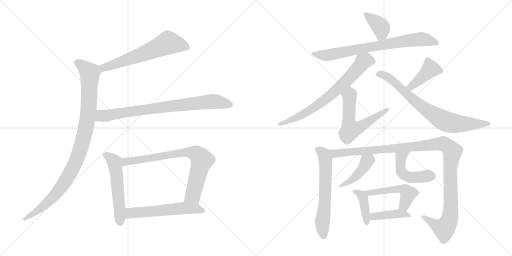
t = 0.00 s
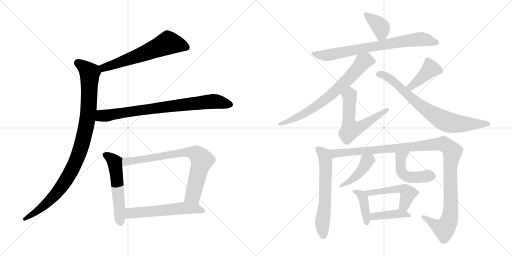
t = 2.89 s
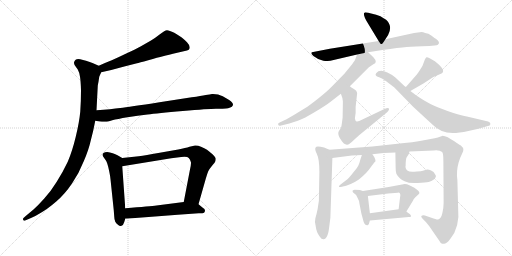
t = 5.78 s
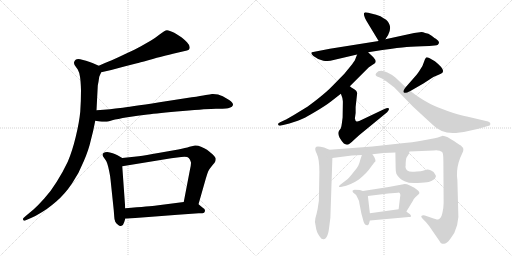
t = 8.68 s
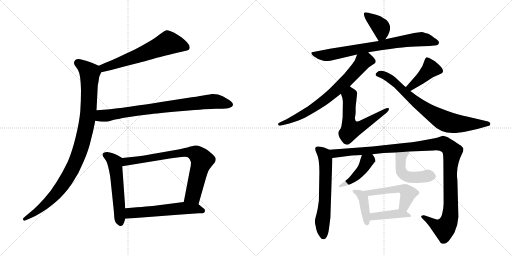
t = 11.57 s
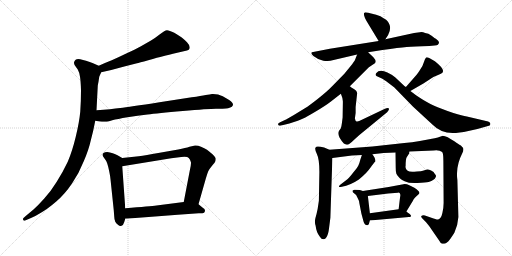
t = 14.46 s

The animated SVG that drew these frames (rendered in a browser with its animation timeline set to each time). Animation: 19 CSS @keyframes rules; one cycle of 14.46 s.

<svg version="1.1" viewBox="0 0 2048 1024" xmlns="http://www.w3.org/2000/svg">
  <g stroke="lightgray" stroke-dasharray="1,1" stroke-width="1" transform="scale(4, 4)">
    <line x1="0" y1="0" x2="256" y2="256"></line>
    <line x1="256" y1="0" x2="0" y2="256"></line>
    <line x1="128" y1="0" x2="128" y2="256"></line>
    <line x1="0" y1="128" x2="256" y2="128"></line>
    <line x1="256" y1="0" x2="512" y2="256"></line>
    <line x1="512" y1="0" x2="256" y2="256"></line>
    <line x1="384" y1="0" x2="384" y2="256"></line>
    <line x1="256" y1="128" x2="512" y2="128"></line>
  </g>
<g transform="scale(1, -1) translate(0, -850)">
   <style type="text/css">
    @keyframes keyframes0 {
      from {
       stroke: black;
       stroke-dashoffset: 621;
       stroke-width: 128;
       }
       67% {
       animation-timing-function: step-end;
       stroke: black;
       stroke-dashoffset: 0;
       stroke-width: 128;
       }
       to {
       stroke: black;
       stroke-width: 1024;
       }
       }
       #make-me-a-hanzi-animation-0 {
         animation: keyframes0 0.755371s both;
         animation-delay: 0.000000s;
         animation-timing-function: linear;
       }
    @keyframes keyframes1 {
      from {
       stroke: black;
       stroke-dashoffset: 995;
       stroke-width: 128;
       }
       76% {
       animation-timing-function: step-end;
       stroke: black;
       stroke-dashoffset: 0;
       stroke-width: 128;
       }
       to {
       stroke: black;
       stroke-width: 1024;
       }
       }
       #make-me-a-hanzi-animation-1 {
         animation: keyframes1 1.059733s both;
         animation-delay: 0.755371s;
         animation-timing-function: linear;
       }
    @keyframes keyframes2 {
      from {
       stroke: black;
       stroke-dashoffset: 802;
       stroke-width: 128;
       }
       72% {
       animation-timing-function: step-end;
       stroke: black;
       stroke-dashoffset: 0;
       stroke-width: 128;
       }
       to {
       stroke: black;
       stroke-width: 1024;
       }
       }
       #make-me-a-hanzi-animation-2 {
         animation: keyframes2 0.902669s both;
         animation-delay: 1.815104s;
         animation-timing-function: linear;
       }
    @keyframes keyframes3 {
      from {
       stroke: black;
       stroke-dashoffset: 550;
       stroke-width: 128;
       }
       64% {
       animation-timing-function: step-end;
       stroke: black;
       stroke-dashoffset: 0;
       stroke-width: 128;
       }
       to {
       stroke: black;
       stroke-width: 1024;
       }
       }
       #make-me-a-hanzi-animation-3 {
         animation: keyframes3 0.697591s both;
         animation-delay: 2.717773s;
         animation-timing-function: linear;
       }
    @keyframes keyframes4 {
      from {
       stroke: black;
       stroke-dashoffset: 769;
       stroke-width: 128;
       }
       71% {
       animation-timing-function: step-end;
       stroke: black;
       stroke-dashoffset: 0;
       stroke-width: 128;
       }
       to {
       stroke: black;
       stroke-width: 1024;
       }
       }
       #make-me-a-hanzi-animation-4 {
         animation: keyframes4 0.875814s both;
         animation-delay: 3.415364s;
         animation-timing-function: linear;
       }
    @keyframes keyframes5 {
      from {
       stroke: black;
       stroke-dashoffset: 568;
       stroke-width: 128;
       }
       65% {
       animation-timing-function: step-end;
       stroke: black;
       stroke-dashoffset: 0;
       stroke-width: 128;
       }
       to {
       stroke: black;
       stroke-width: 1024;
       }
       }
       #make-me-a-hanzi-animation-5 {
         animation: keyframes5 0.712240s both;
         animation-delay: 4.291178s;
         animation-timing-function: linear;
       }
    @keyframes keyframes6 {
      from {
       stroke: black;
       stroke-dashoffset: 381;
       stroke-width: 128;
       }
       55% {
       animation-timing-function: step-end;
       stroke: black;
       stroke-dashoffset: 0;
       stroke-width: 128;
       }
       to {
       stroke: black;
       stroke-width: 1024;
       }
       }
       #make-me-a-hanzi-animation-6 {
         animation: keyframes6 0.560059s both;
         animation-delay: 5.003418s;
         animation-timing-function: linear;
       }
    @keyframes keyframes7 {
      from {
       stroke: black;
       stroke-dashoffset: 752;
       stroke-width: 128;
       }
       71% {
       animation-timing-function: step-end;
       stroke: black;
       stroke-dashoffset: 0;
       stroke-width: 128;
       }
       to {
       stroke: black;
       stroke-width: 1024;
       }
       }
       #make-me-a-hanzi-animation-7 {
         animation: keyframes7 0.861979s both;
         animation-delay: 5.563477s;
         animation-timing-function: linear;
       }
    @keyframes keyframes8 {
      from {
       stroke: black;
       stroke-dashoffset: 715;
       stroke-width: 128;
       }
       70% {
       animation-timing-function: step-end;
       stroke: black;
       stroke-dashoffset: 0;
       stroke-width: 128;
       }
       to {
       stroke: black;
       stroke-width: 1024;
       }
       }
       #make-me-a-hanzi-animation-8 {
         animation: keyframes8 0.831868s both;
         animation-delay: 6.425456s;
         animation-timing-function: linear;
       }
    @keyframes keyframes9 {
      from {
       stroke: black;
       stroke-dashoffset: 588;
       stroke-width: 128;
       }
       66% {
       animation-timing-function: step-end;
       stroke: black;
       stroke-dashoffset: 0;
       stroke-width: 128;
       }
       to {
       stroke: black;
       stroke-width: 1024;
       }
       }
       #make-me-a-hanzi-animation-9 {
         animation: keyframes9 0.728516s both;
         animation-delay: 7.257324s;
         animation-timing-function: linear;
       }
    @keyframes keyframes10 {
      from {
       stroke: black;
       stroke-dashoffset: 414;
       stroke-width: 128;
       }
       57% {
       animation-timing-function: step-end;
       stroke: black;
       stroke-dashoffset: 0;
       stroke-width: 128;
       }
       to {
       stroke: black;
       stroke-width: 1024;
       }
       }
       #make-me-a-hanzi-animation-10 {
         animation: keyframes10 0.586914s both;
         animation-delay: 7.985840s;
         animation-timing-function: linear;
       }
    @keyframes keyframes11 {
      from {
       stroke: black;
       stroke-dashoffset: 760;
       stroke-width: 128;
       }
       71% {
       animation-timing-function: step-end;
       stroke: black;
       stroke-dashoffset: 0;
       stroke-width: 128;
       }
       to {
       stroke: black;
       stroke-width: 1024;
       }
       }
       #make-me-a-hanzi-animation-11 {
         animation: keyframes11 0.868490s both;
         animation-delay: 8.572754s;
         animation-timing-function: linear;
       }
    @keyframes keyframes12 {
      from {
       stroke: black;
       stroke-dashoffset: 617;
       stroke-width: 128;
       }
       67% {
       animation-timing-function: step-end;
       stroke: black;
       stroke-dashoffset: 0;
       stroke-width: 128;
       }
       to {
       stroke: black;
       stroke-width: 1024;
       }
       }
       #make-me-a-hanzi-animation-12 {
         animation: keyframes12 0.752116s both;
         animation-delay: 9.441244s;
         animation-timing-function: linear;
       }
    @keyframes keyframes13 {
      from {
       stroke: black;
       stroke-dashoffset: 1167;
       stroke-width: 128;
       }
       79% {
       animation-timing-function: step-end;
       stroke: black;
       stroke-dashoffset: 0;
       stroke-width: 128;
       }
       to {
       stroke: black;
       stroke-width: 1024;
       }
       }
       #make-me-a-hanzi-animation-13 {
         animation: keyframes13 1.199707s both;
         animation-delay: 10.193360s;
         animation-timing-function: linear;
       }
    @keyframes keyframes14 {
      from {
       stroke: black;
       stroke-dashoffset: 434;
       stroke-width: 128;
       }
       59% {
       animation-timing-function: step-end;
       stroke: black;
       stroke-dashoffset: 0;
       stroke-width: 128;
       }
       to {
       stroke: black;
       stroke-width: 1024;
       }
       }
       #make-me-a-hanzi-animation-14 {
         animation: keyframes14 0.603190s both;
         animation-delay: 11.393067s;
         animation-timing-function: linear;
       }
    @keyframes keyframes15 {
      from {
       stroke: black;
       stroke-dashoffset: 477;
       stroke-width: 128;
       }
       61% {
       animation-timing-function: step-end;
       stroke: black;
       stroke-dashoffset: 0;
       stroke-width: 128;
       }
       to {
       stroke: black;
       stroke-width: 1024;
       }
       }
       #make-me-a-hanzi-animation-15 {
         animation: keyframes15 0.638184s both;
         animation-delay: 11.996257s;
         animation-timing-function: linear;
       }
    @keyframes keyframes16 {
      from {
       stroke: black;
       stroke-dashoffset: 404;
       stroke-width: 128;
       }
       57% {
       animation-timing-function: step-end;
       stroke: black;
       stroke-dashoffset: 0;
       stroke-width: 128;
       }
       to {
       stroke: black;
       stroke-width: 1024;
       }
       }
       #make-me-a-hanzi-animation-16 {
         animation: keyframes16 0.578776s both;
         animation-delay: 12.634441s;
         animation-timing-function: linear;
       }
    @keyframes keyframes17 {
      from {
       stroke: black;
       stroke-dashoffset: 506;
       stroke-width: 128;
       }
       62% {
       animation-timing-function: step-end;
       stroke: black;
       stroke-dashoffset: 0;
       stroke-width: 128;
       }
       to {
       stroke: black;
       stroke-width: 1024;
       }
       }
       #make-me-a-hanzi-animation-17 {
         animation: keyframes17 0.661784s both;
         animation-delay: 13.213217s;
         animation-timing-function: linear;
       }
    @keyframes keyframes18 {
      from {
       stroke: black;
       stroke-dashoffset: 410;
       stroke-width: 128;
       }
       57% {
       animation-timing-function: step-end;
       stroke: black;
       stroke-dashoffset: 0;
       stroke-width: 128;
       }
       to {
       stroke: black;
       stroke-width: 1024;
       }
       }
       #make-me-a-hanzi-animation-18 {
         animation: keyframes18 0.583659s both;
         animation-delay: 13.875001s;
         animation-timing-function: linear;
       }
</style>
<path d="M 405.0 561.5 L 445.0 570.5 L 497.0 584.5 L 548.0 597.5 Q 555.0 599.5 593.0 609.5 Q 632.0 621.5 652.0 625.5 Q 673.0 631.5 709.0 639.5 L 735.0 645.5 Q 751.0 649.5 755.0 651.5 Q 759.0 654.5 759.0 661.5 Q 759.0 669.5 748.0 681.5 Q 737.0 692.5 727.0 700.5 Q 717.0 707.5 697.0 719.5 Q 677.0 729.5 668.0 729.5 Q 659.0 728.5 641.0 714.5 Q 622.0 699.5 604.0 688.5 L 562.0 664.5 Q 539.0 651.5 505.0 636.5 Q 472.0 620.5 447.0 609.5 Q 421.0 599.5 395.0 587.5 C 368.0 575.5 376.0 554.5 405.0 561.5 Z" fill="lightgray"></path> 
<path d="M 395.0 587.5 L 370.0 598.5 Q 355.0 604.5 344.0 607.5 Q 332.0 611.5 321.0 613.5 Q 316.0 614.5 313.0 614.5 Q 307.0 614.5 304.0 612.5 Q 299.0 609.5 297.0 603.5 Q 296.0 601.5 296.0 599.5 Q 296.0 594.5 299.0 589.5 L 311.0 572.5 Q 317.0 562.5 320.0 543.5 Q 323.0 525.5 324.0 489.5 Q 324.0 446.5 321.0 403.5 Q 317.0 361.5 303.0 303.5 Q 289.0 245.5 271.0 203.5 Q 251.0 161.5 227.0 123.5 Q 203.0 84.5 177.0 56.5 Q 153.0 29.5 134.0 12.5 L 104.0 -12.5 L 94.0 -21.5 Q 92.0 -23.5 92.0 -25.5 Q 92.0 -27.5 93.0 -29.5 Q 94.0 -32.5 97.0 -32.5 Q 99.0 -32.5 103.0 -30.5 L 124.0 -21.5 Q 143.0 -13.5 167.0 1.5 Q 191.0 15.5 225.0 44.5 Q 259.0 73.5 288.0 116.5 Q 317.0 159.5 335.0 205.5 Q 355.0 251.5 363.0 288.5 Q 373.0 324.5 381.0 367.5 L 386.0 409.5 L 391.0 506.5 Q 391.0 509.5 394.0 523.5 Q 396.0 537.5 397.0 543.5 Q 399.0 548.5 405.0 561.5 C 412.0 579.5 412.0 579.5 395.0 587.5 Z" fill="lightgray"></path> 
<path d="M 381.0 367.5 L 399.0 364.5 Q 408.0 363.5 416.0 363.5 L 423.0 363.5 Q 429.0 363.5 449.0 369.5 Q 469.0 374.5 510.0 381.5 Q 551.0 387.5 590.0 392.5 Q 629.0 397.5 731.0 406.5 Q 833.0 415.5 864.0 415.5 Q 896.0 415.5 904.0 416.5 Q 912.0 417.5 921.0 420.5 Q 929.0 423.5 931.0 428.5 Q 932.0 430.5 932.0 431.5 Q 932.0 435.5 929.0 439.5 Q 925.0 445.5 915.0 451.5 L 891.0 465.5 Q 873.0 474.5 852.0 474.5 L 848.0 474.5 Q 841.0 473.5 823.0 470.5 Q 805.0 466.5 767.0 461.5 L 638.0 441.5 Q 515.0 422.5 481.0 418.5 Q 446.0 413.5 386.0 409.5 C 356.0 407.5 351.0 372.5 381.0 367.5 Z" fill="lightgray"></path> 
<path d="M 489.0 218.5 L 470.0 229.5 Q 462.0 234.5 451.0 237.5 Q 439.0 241.5 429.0 242.5 Q 419.0 242.5 414.0 238.5 Q 410.0 236.5 410.0 231.5 L 410.0 229.5 Q 411.0 225.5 418.0 216.5 Q 425.0 208.5 429.0 196.5 Q 433.0 184.5 437.0 164.5 Q 441.0 145.5 442.0 133.5 L 455.0 9.5 L 457.0 -16.5 Q 457.0 -26.5 461.0 -36.5 Q 465.0 -44.5 473.0 -49.5 Q 477.0 -53.5 482.0 -53.5 Q 484.0 -53.5 486.0 -52.5 Q 493.0 -51.5 497.0 -37.5 L 501.0 -24.5 L 501.0 17.5 L 489.0 185.5 C 487.0 215.5 491.0 217.5 489.0 218.5 Z" fill="lightgray"></path> 
<path d="M 794.0 33.5 L 823.0 135.5 Q 829.0 156.5 833.0 165.5 Q 838.0 175.5 849.0 188.5 Q 860.0 201.5 861.0 204.5 Q 863.0 209.5 863.0 215.5 Q 863.0 221.5 850.0 233.5 Q 837.0 245.5 828.0 251.5 Q 818.0 257.5 804.0 263.5 Q 793.0 268.5 783.0 268.5 L 780.0 268.5 Q 774.0 267.5 758.0 263.5 Q 743.0 258.5 713.0 252.5 L 633.0 238.5 Q 583.0 229.5 555.0 225.5 L 489.0 218.5 C 459.0 215.5 459.0 180.5 489.0 185.5 L 685.0 217.5 L 725.0 222.5 Q 732.0 223.5 738.0 223.5 Q 751.0 223.5 755.0 218.5 Q 761.0 212.5 763.0 203.5 Q 764.0 201.5 764.0 198.5 Q 764.0 188.5 759.0 167.5 L 735.0 42.5 C 729.0 13.5 786.0 4.5 794.0 33.5 Z" fill="lightgray"></path> 
<path d="M 501.0 -24.5 L 607.0 -16.5 L 711.0 -8.5 L 795.0 -2.5 Q 813.0 -2.5 816.0 -0.5 Q 819.0 1.5 820.0 7.5 L 820.0 8.5 Q 820.0 14.5 811.0 19.5 L 794.0 33.5 C 777.0 47.5 765.0 46.5 735.0 42.5 L 626.0 28.5 Q 603.0 25.5 501.0 17.5 C 471.0 15.5 471.0 -26.5 501.0 -24.5 Z" fill="lightgray"></path> 
<path d="M 1541.5 693.5 L 1552.5 710.5 Q 1564.5 732.5 1558.5 750.5 Q 1552.5 768.5 1537.5 775.5 Q 1522.5 787.5 1504.5 791.5 L 1480.5 797.5 Q 1473.5 799.5 1466.5 800.5 Q 1460.5 801.5 1457.5 799.5 Q 1454.5 797.5 1456.5 788.5 Q 1458.5 779.5 1465.5 767.5 L 1514.5 686.5 C 1525.5 668.5 1525.5 668.5 1541.5 693.5 Z" fill="lightgray"></path> 
<path d="M 1472.5 641.5 L 1529.5 650.5 Q 1596.5 660.5 1626.5 662.5 Q 1656.5 664.5 1717.5 666.5 L 1738.5 668.5 Q 1748.5 668.5 1751.5 671.5 Q 1763.5 681.5 1743.5 695.5 Q 1740.5 696.5 1726.5 707.5 Q 1713.5 717.5 1700.5 718.5 Q 1689.5 723.5 1679.5 721.5 L 1656.5 718.5 L 1541.5 693.5 L 1514.5 686.5 L 1319.5 655.5 L 1247.5 641.5 Q 1240.5 637.5 1253.5 626.5 L 1272.5 614.5 L 1293.5 607.5 Q 1306.5 604.5 1310.5 606.5 Q 1314.5 607.5 1321.5 607.5 L 1428.5 632.5 L 1472.5 641.5 Z" fill="lightgray"></path> 
<path d="M 1399.5 505.5 L 1475.5 581.5 L 1493.5 593.5 Q 1512.5 600.5 1493.5 621.5 L 1472.5 641.5 C 1450.5 662.5 1439.5 660.5 1428.5 632.5 L 1422.5 617.5 Q 1422.5 612.5 1408.5 593.5 L 1377.5 555.5 L 1330.5 507.5 Q 1309.5 485.5 1270.5 454.5 Q 1230.5 423.5 1224.5 420.5 L 1175.5 390.5 Q 1149.5 374.5 1137.5 369.5 L 1120.5 361.5 Q 1110.5 357.5 1112.5 352.5 Q 1114.5 346.5 1120.5 347.5 L 1157.5 356.5 Q 1197.5 368.5 1212.5 376.5 Q 1227.5 383.5 1264.5 405.5 Q 1301.5 427.5 1322.5 443.5 L 1363.5 475.5 L 1399.5 505.5 Z" fill="lightgray"></path> 
<path d="M 1555.5 415.5 Q 1555.5 421.5 1535.5 413.5 L 1449.5 372.5 Q 1431.5 362.5 1426.5 364.5 Q 1421.5 365.5 1419.5 376.5 L 1422.5 398.5 L 1422.5 422.5 L 1428.5 476.5 Q 1428.5 487.5 1415.5 494.5 Q 1403.5 501.5 1399.5 505.5 C 1375.5 523.5 1353.5 503.5 1363.5 475.5 L 1369.5 458.5 Q 1371.5 446.5 1371.5 442.5 L 1370.5 380.5 L 1367.5 357.5 Q 1365.5 342.5 1363.5 337.5 L 1355.5 326.5 Q 1349.5 315.5 1358.5 299.5 Q 1368.5 282.5 1375.5 276.5 Q 1381.5 273.5 1387.5 271.5 Q 1394.5 269.5 1416.5 291.5 L 1437.5 310.5 L 1548.5 401.5 Q 1558.5 412.5 1555.5 415.5 Z" fill="lightgray"></path> 
<path d="M 1641.5 486.5 L 1693.5 516.5 L 1733.5 542.5 L 1761.5 554.5 Q 1791.5 564.5 1739.5 605.5 L 1720.5 616.5 Q 1707.5 622.5 1704.5 620.5 Q 1701.5 617.5 1699.5 612.5 L 1693.5 596.5 Q 1690.5 585.5 1683.5 576.5 Q 1679.5 569.5 1666.5 551.5 L 1623.5 502.5 C 1603.5 479.5 1615.5 471.5 1641.5 486.5 Z" fill="lightgray"></path> 
<path d="M 1665.5 468.5 L 1641.5 486.5 L 1623.5 502.5 L 1617.5 506.5 L 1581.5 540.5 Q 1524.5 583.5 1504.5 557.5 Q 1496.5 547.5 1516.5 541.5 Q 1525.5 538.5 1543.5 526.5 L 1577.5 500.5 L 1651.5 424.5 L 1729.5 352.5 Q 1762.5 318.5 1810.5 318.5 Q 1835.5 318.5 1873.5 326.5 L 1909.5 334.5 L 1955.5 347.5 Q 1961.5 348.5 1961.5 355.5 Q 1961.5 361.5 1952.5 364.5 L 1867.5 384.5 Q 1849.5 387.5 1813.5 398.5 Q 1764.5 415.5 1734.5 428.5 Q 1705.5 441.5 1665.5 468.5 Z" fill="lightgray"></path> 
<path d="M 1317.5 251.5 L 1296.5 260.5 Q 1264.5 268.5 1262.5 260.5 Q 1257.5 254.5 1267.5 234.5 Q 1277.5 214.5 1277.5 162.5 L 1275.5 47.5 L 1270.5 14.5 Q 1266.5 -5.5 1261.5 -22.5 Q 1257.5 -39.5 1262.5 -52.5 Q 1265.5 -79.5 1279.5 -96.5 Q 1285.5 -106.5 1293.5 -106.5 Q 1299.5 -108.5 1306.5 -97.5 Q 1313.5 -86.5 1316.5 -59.5 L 1321.5 -20.5 L 1329.5 218.5 C 1330.5 245.5 1330.5 245.5 1317.5 251.5 Z" fill="lightgray"></path> 
<path d="M 1489.5 233.5 L 1534.5 238.5 L 1581.5 240.5 L 1637.5 244.5 L 1734.5 248.5 Q 1757.5 251.5 1768.5 242.5 Q 1773.5 238.5 1773.5 206.5 L 1774.5 38.5 Q 1774.5 20.5 1769.5 -1.5 Q 1764.5 -24.5 1752.5 -27.5 Q 1746.5 -28.5 1725.5 -20.5 L 1699.5 -11.5 Q 1688.5 -10.5 1685.5 -13.5 Q 1682.5 -16.5 1690.5 -24.5 L 1703.5 -37.5 L 1716.5 -53.5 L 1756.5 -111.5 Q 1762.5 -123.5 1768.5 -124.5 Q 1774.5 -125.5 1783.5 -122.5 Q 1794.5 -115.5 1798.5 -108.5 Q 1803.5 -102.5 1817.5 -80.5 Q 1831.5 -50.5 1833.5 -17.5 L 1829.5 130.5 Q 1824.5 165.5 1834.5 200.5 L 1840.5 218.5 L 1849.5 238.5 Q 1853.5 245.5 1853.5 252.5 Q 1854.5 258.5 1843.5 268.5 Q 1838.5 270.5 1830.5 276.5 Q 1822.5 282.5 1800.5 295.5 Q 1778.5 307.5 1768.5 306.5 Q 1759.5 304.5 1751.5 300.5 Q 1740.5 297.5 1722.5 294.5 L 1679.5 286.5 Q 1648.5 280.5 1617.5 278.5 L 1489.5 264.5 L 1317.5 251.5 C 1287.5 249.5 1299.5 214.5 1329.5 218.5 L 1407.5 228.5 L 1447.5 230.5 L 1489.5 233.5 Z" fill="lightgray"></path> 
<path d="M 1447.5 230.5 L 1441.5 212.5 Q 1437.5 196.5 1433.5 188.5 Q 1429.5 180.5 1411.5 158.5 Q 1394.5 136.5 1389.5 133.5 L 1367.5 116.5 Q 1355.5 109.5 1355.5 103.5 Q 1355.5 101.5 1367.5 103.5 Q 1401.5 109.5 1435.5 132.5 Q 1467.5 158.5 1481.5 179.5 Q 1495.5 199.5 1501.5 204.5 Q 1502.5 211.5 1497.5 221.5 L 1489.5 233.5 C 1472.5 258.5 1456.5 258.5 1447.5 230.5 Z" fill="lightgray"></path> 
<path d="M 1581.5 240.5 L 1582.5 181.5 Q 1582.5 162.5 1585.5 155.5 Q 1588.5 148.5 1596.5 140.5 Q 1600.5 134.5 1618.5 125.5 Q 1636.5 116.5 1669.5 118.5 Q 1703.5 120.5 1714.5 122.5 Q 1739.5 131.5 1741.5 139.5 Q 1747.5 146.5 1739.5 154.5 Q 1736.5 163.5 1724.5 168.5 Q 1712.5 173.5 1704.5 171.5 L 1691.5 167.5 Q 1686.5 165.5 1667.5 164.5 Q 1649.5 162.5 1648.5 163.5 Q 1623.5 163.5 1621.5 183.5 L 1622.5 185.5 Q 1622.5 217.5 1627.5 222.5 L 1636.5 236.5 Q 1636.5 241.5 1637.5 244.5 C 1641.5 274.5 1580.5 270.5 1581.5 240.5 Z" fill="lightgray"></path> 
<path d="M 1439.5 90.5 L 1418.5 91.5 L 1412.5 89.5 Q 1408.5 87.5 1410.5 85.5 Q 1410.5 82.5 1412.5 80.5 L 1424.5 70.5 L 1431.5 56.5 Q 1436.5 48.5 1437.5 37.5 L 1445.5 -3.5 L 1452.5 -29.5 Q 1456.5 -50.5 1469.5 -50.5 Q 1470.5 -52.5 1475.5 -45.5 L 1479.5 -31.5 L 1479.5 -2.5 L 1471.5 66.5 C 1469.5 80.5 1469.5 80.5 1451.5 86.5 L 1439.5 90.5 Z" fill="lightgray"></path> 
<path d="M 1625.5 4.5 L 1650.5 45.5 Q 1654.5 55.5 1661.5 61.5 L 1676.5 75.5 Q 1682.5 83.5 1657.5 99.5 L 1639.5 108.5 Q 1621.5 116.5 1613.5 113.5 L 1554.5 102.5 L 1451.5 86.5 C 1421.5 81.5 1441.5 62.5 1471.5 66.5 L 1552.5 76.5 L 1591.5 79.5 Q 1595.5 81.5 1598.5 78.5 Q 1601.5 75.5 1601.5 69.5 L 1599.5 55.5 L 1594.5 13.5 C 1590.5 -16.5 1609.5 -21.5 1625.5 4.5 Z" fill="lightgray"></path> 
<path d="M 1479.5 -31.5 L 1635.5 -17.5 Q 1647.5 -18.5 1642.5 -9.5 Q 1639.5 -4.5 1634.5 -2.5 Q 1630.5 -0.5 1625.5 4.5 C 1612.5 16.5 1612.5 16.5 1594.5 13.5 L 1479.5 -2.5 C 1449.5 -6.5 1449.5 -34.5 1479.5 -31.5 Z" fill="lightgray"></path> 
      <clipPath id="make-me-a-hanzi-clip-0">
      <path d="M 405.0 561.5 L 445.0 570.5 L 497.0 584.5 L 548.0 597.5 Q 555.0 599.5 593.0 609.5 Q 632.0 621.5 652.0 625.5 Q 673.0 631.5 709.0 639.5 L 735.0 645.5 Q 751.0 649.5 755.0 651.5 Q 759.0 654.5 759.0 661.5 Q 759.0 669.5 748.0 681.5 Q 737.0 692.5 727.0 700.5 Q 717.0 707.5 697.0 719.5 Q 677.0 729.5 668.0 729.5 Q 659.0 728.5 641.0 714.5 Q 622.0 699.5 604.0 688.5 L 562.0 664.5 Q 539.0 651.5 505.0 636.5 Q 472.0 620.5 447.0 609.5 Q 421.0 599.5 395.0 587.5 C 368.0 575.5 376.0 554.5 405.0 561.5 Z" fill="lightgray"></path>
      </clipPath>
      <path clip-path="url(#make-me-a-hanzi-clip-0)" d="M 748.0 660.5 L 672.0 679.5 L 460.0 593.5 L 415.0 579.5 L 405.0 583.5 " fill="none" id="make-me-a-hanzi-animation-0" stroke-dasharray="493 986" stroke-linecap="round"></path>

      <clipPath id="make-me-a-hanzi-clip-1">
      <path d="M 395.0 587.5 L 370.0 598.5 Q 355.0 604.5 344.0 607.5 Q 332.0 611.5 321.0 613.5 Q 316.0 614.5 313.0 614.5 Q 307.0 614.5 304.0 612.5 Q 299.0 609.5 297.0 603.5 Q 296.0 601.5 296.0 599.5 Q 296.0 594.5 299.0 589.5 L 311.0 572.5 Q 317.0 562.5 320.0 543.5 Q 323.0 525.5 324.0 489.5 Q 324.0 446.5 321.0 403.5 Q 317.0 361.5 303.0 303.5 Q 289.0 245.5 271.0 203.5 Q 251.0 161.5 227.0 123.5 Q 203.0 84.5 177.0 56.5 Q 153.0 29.5 134.0 12.5 L 104.0 -12.5 L 94.0 -21.5 Q 92.0 -23.5 92.0 -25.5 Q 92.0 -27.5 93.0 -29.5 Q 94.0 -32.5 97.0 -32.5 Q 99.0 -32.5 103.0 -30.5 L 124.0 -21.5 Q 143.0 -13.5 167.0 1.5 Q 191.0 15.5 225.0 44.5 Q 259.0 73.5 288.0 116.5 Q 317.0 159.5 335.0 205.5 Q 355.0 251.5 363.0 288.5 Q 373.0 324.5 381.0 367.5 L 386.0 409.5 L 391.0 506.5 Q 391.0 509.5 394.0 523.5 Q 396.0 537.5 397.0 543.5 Q 399.0 548.5 405.0 561.5 C 412.0 579.5 412.0 579.5 395.0 587.5 Z" fill="lightgray"></path>
      </clipPath>
      <path clip-path="url(#make-me-a-hanzi-clip-1)" d="M 310.0 598.5 L 359.0 558.5 L 354.0 406.5 L 341.0 326.5 L 321.0 252.5 L 283.0 161.5 L 234.0 87.5 L 154.0 9.5 L 98.0 -26.5 " fill="none" id="make-me-a-hanzi-animation-1" stroke-dasharray="867 1734" stroke-linecap="round"></path>

      <clipPath id="make-me-a-hanzi-clip-2">
      <path d="M 381.0 367.5 L 399.0 364.5 Q 408.0 363.5 416.0 363.5 L 423.0 363.5 Q 429.0 363.5 449.0 369.5 Q 469.0 374.5 510.0 381.5 Q 551.0 387.5 590.0 392.5 Q 629.0 397.5 731.0 406.5 Q 833.0 415.5 864.0 415.5 Q 896.0 415.5 904.0 416.5 Q 912.0 417.5 921.0 420.5 Q 929.0 423.5 931.0 428.5 Q 932.0 430.5 932.0 431.5 Q 932.0 435.5 929.0 439.5 Q 925.0 445.5 915.0 451.5 L 891.0 465.5 Q 873.0 474.5 852.0 474.5 L 848.0 474.5 Q 841.0 473.5 823.0 470.5 Q 805.0 466.5 767.0 461.5 L 638.0 441.5 Q 515.0 422.5 481.0 418.5 Q 446.0 413.5 386.0 409.5 C 356.0 407.5 351.0 372.5 381.0 367.5 Z" fill="lightgray"></path>
      </clipPath>
      <path clip-path="url(#make-me-a-hanzi-clip-2)" d="M 387.0 373.5 L 404.0 386.5 L 823.0 442.5 L 857.0 445.5 L 923.0 432.5 " fill="none" id="make-me-a-hanzi-animation-2" stroke-dasharray="674 1348" stroke-linecap="round"></path>

      <clipPath id="make-me-a-hanzi-clip-3">
      <path d="M 489.0 218.5 L 470.0 229.5 Q 462.0 234.5 451.0 237.5 Q 439.0 241.5 429.0 242.5 Q 419.0 242.5 414.0 238.5 Q 410.0 236.5 410.0 231.5 L 410.0 229.5 Q 411.0 225.5 418.0 216.5 Q 425.0 208.5 429.0 196.5 Q 433.0 184.5 437.0 164.5 Q 441.0 145.5 442.0 133.5 L 455.0 9.5 L 457.0 -16.5 Q 457.0 -26.5 461.0 -36.5 Q 465.0 -44.5 473.0 -49.5 Q 477.0 -53.5 482.0 -53.5 Q 484.0 -53.5 486.0 -52.5 Q 493.0 -51.5 497.0 -37.5 L 501.0 -24.5 L 501.0 17.5 L 489.0 185.5 C 487.0 215.5 491.0 217.5 489.0 218.5 Z" fill="lightgray"></path>
      </clipPath>
      <path clip-path="url(#make-me-a-hanzi-clip-3)" d="M 420.0 230.5 L 440.0 220.5 L 459.0 200.5 L 481.0 -42.5 " fill="none" id="make-me-a-hanzi-animation-3" stroke-dasharray="422 844" stroke-linecap="round"></path>

      <clipPath id="make-me-a-hanzi-clip-4">
      <path d="M 794.0 33.5 L 823.0 135.5 Q 829.0 156.5 833.0 165.5 Q 838.0 175.5 849.0 188.5 Q 860.0 201.5 861.0 204.5 Q 863.0 209.5 863.0 215.5 Q 863.0 221.5 850.0 233.5 Q 837.0 245.5 828.0 251.5 Q 818.0 257.5 804.0 263.5 Q 793.0 268.5 783.0 268.5 L 780.0 268.5 Q 774.0 267.5 758.0 263.5 Q 743.0 258.5 713.0 252.5 L 633.0 238.5 Q 583.0 229.5 555.0 225.5 L 489.0 218.5 C 459.0 215.5 459.0 180.5 489.0 185.5 L 685.0 217.5 L 725.0 222.5 Q 732.0 223.5 738.0 223.5 Q 751.0 223.5 755.0 218.5 Q 761.0 212.5 763.0 203.5 Q 764.0 201.5 764.0 198.5 Q 764.0 188.5 759.0 167.5 L 735.0 42.5 C 729.0 13.5 786.0 4.5 794.0 33.5 Z" fill="lightgray"></path>
      </clipPath>
      <path clip-path="url(#make-me-a-hanzi-clip-4)" d="M 496.0 191.5 L 505.0 204.5 L 655.0 228.5 L 745.0 241.5 L 782.0 236.5 L 808.0 209.5 L 772.0 68.5 L 744.0 48.5 " fill="none" id="make-me-a-hanzi-animation-4" stroke-dasharray="641 1282" stroke-linecap="round"></path>

      <clipPath id="make-me-a-hanzi-clip-5">
      <path d="M 501.0 -24.5 L 607.0 -16.5 L 711.0 -8.5 L 795.0 -2.5 Q 813.0 -2.5 816.0 -0.5 Q 819.0 1.5 820.0 7.5 L 820.0 8.5 Q 820.0 14.5 811.0 19.5 L 794.0 33.5 C 777.0 47.5 765.0 46.5 735.0 42.5 L 626.0 28.5 Q 603.0 25.5 501.0 17.5 C 471.0 15.5 471.0 -26.5 501.0 -24.5 Z" fill="lightgray"></path>
      </clipPath>
      <path clip-path="url(#make-me-a-hanzi-clip-5)" d="M 508.0 -17.5 L 520.0 -3.5 L 537.0 -0.5 L 739.0 18.5 L 784.0 16.5 L 811.0 7.5 " fill="none" id="make-me-a-hanzi-animation-5" stroke-dasharray="440 880" stroke-linecap="round"></path>

      <clipPath id="make-me-a-hanzi-clip-6">
      <path d="M 1541.5 693.5 L 1552.5 710.5 Q 1564.5 732.5 1558.5 750.5 Q 1552.5 768.5 1537.5 775.5 Q 1522.5 787.5 1504.5 791.5 L 1480.5 797.5 Q 1473.5 799.5 1466.5 800.5 Q 1460.5 801.5 1457.5 799.5 Q 1454.5 797.5 1456.5 788.5 Q 1458.5 779.5 1465.5 767.5 L 1514.5 686.5 C 1525.5 668.5 1525.5 668.5 1541.5 693.5 Z" fill="lightgray"></path>
      </clipPath>
      <path clip-path="url(#make-me-a-hanzi-clip-6)" d="M 1462.5 793.5 L 1523.5 740.5 L 1526.5 714.5 L 1518.5 698.5 " fill="none" id="make-me-a-hanzi-animation-6" stroke-dasharray="253 506" stroke-linecap="round"></path>

      <clipPath id="make-me-a-hanzi-clip-7">
      <path d="M 1472.5 641.5 L 1529.5 650.5 Q 1596.5 660.5 1626.5 662.5 Q 1656.5 664.5 1717.5 666.5 L 1738.5 668.5 Q 1748.5 668.5 1751.5 671.5 Q 1763.5 681.5 1743.5 695.5 Q 1740.5 696.5 1726.5 707.5 Q 1713.5 717.5 1700.5 718.5 Q 1689.5 723.5 1679.5 721.5 L 1656.5 718.5 L 1541.5 693.5 L 1514.5 686.5 L 1319.5 655.5 L 1247.5 641.5 Q 1240.5 637.5 1253.5 626.5 L 1272.5 614.5 L 1293.5 607.5 Q 1306.5 604.5 1310.5 606.5 Q 1314.5 607.5 1321.5 607.5 L 1428.5 632.5 L 1472.5 641.5 Z" fill="lightgray"></path>
      </clipPath>
      <path clip-path="url(#make-me-a-hanzi-clip-7)" d="M 1254.5 635.5 L 1294.5 628.5 L 1323.5 631.5 L 1665.5 692.5 L 1700.5 692.5 L 1742.5 681.5 " fill="none" id="make-me-a-hanzi-animation-7" stroke-dasharray="624 1248" stroke-linecap="round"></path>

      <clipPath id="make-me-a-hanzi-clip-8">
      <path d="M 1399.5 505.5 L 1475.5 581.5 L 1493.5 593.5 Q 1512.5 600.5 1493.5 621.5 L 1472.5 641.5 C 1450.5 662.5 1439.5 660.5 1428.5 632.5 L 1422.5 617.5 Q 1422.5 612.5 1408.5 593.5 L 1377.5 555.5 L 1330.5 507.5 Q 1309.5 485.5 1270.5 454.5 Q 1230.5 423.5 1224.5 420.5 L 1175.5 390.5 Q 1149.5 374.5 1137.5 369.5 L 1120.5 361.5 Q 1110.5 357.5 1112.5 352.5 Q 1114.5 346.5 1120.5 347.5 L 1157.5 356.5 Q 1197.5 368.5 1212.5 376.5 Q 1227.5 383.5 1264.5 405.5 Q 1301.5 427.5 1322.5 443.5 L 1363.5 475.5 L 1399.5 505.5 Z" fill="lightgray"></path>
      </clipPath>
      <path clip-path="url(#make-me-a-hanzi-clip-8)" d="M 1488.5 607.5 L 1456.5 606.5 L 1366.5 508.5 L 1262.5 424.5 L 1163.5 368.5 L 1119.5 354.5 " fill="none" id="make-me-a-hanzi-animation-8" stroke-dasharray="587 1174" stroke-linecap="round"></path>

      <clipPath id="make-me-a-hanzi-clip-9">
      <path d="M 1555.5 415.5 Q 1555.5 421.5 1535.5 413.5 L 1449.5 372.5 Q 1431.5 362.5 1426.5 364.5 Q 1421.5 365.5 1419.5 376.5 L 1422.5 398.5 L 1422.5 422.5 L 1428.5 476.5 Q 1428.5 487.5 1415.5 494.5 Q 1403.5 501.5 1399.5 505.5 C 1375.5 523.5 1353.5 503.5 1363.5 475.5 L 1369.5 458.5 Q 1371.5 446.5 1371.5 442.5 L 1370.5 380.5 L 1367.5 357.5 Q 1365.5 342.5 1363.5 337.5 L 1355.5 326.5 Q 1349.5 315.5 1358.5 299.5 Q 1368.5 282.5 1375.5 276.5 Q 1381.5 273.5 1387.5 271.5 Q 1394.5 269.5 1416.5 291.5 L 1437.5 310.5 L 1548.5 401.5 Q 1558.5 412.5 1555.5 415.5 Z" fill="lightgray"></path>
      </clipPath>
      <path clip-path="url(#make-me-a-hanzi-clip-9)" d="M 1397.5 496.5 L 1401.5 482.5 L 1394.5 371.5 L 1403.5 332.5 L 1441.5 342.5 L 1549.5 409.5 " fill="none" id="make-me-a-hanzi-animation-9" stroke-dasharray="460 920" stroke-linecap="round"></path>

      <clipPath id="make-me-a-hanzi-clip-10">
      <path d="M 1641.5 486.5 L 1693.5 516.5 L 1733.5 542.5 L 1761.5 554.5 Q 1791.5 564.5 1739.5 605.5 L 1720.5 616.5 Q 1707.5 622.5 1704.5 620.5 Q 1701.5 617.5 1699.5 612.5 L 1693.5 596.5 Q 1690.5 585.5 1683.5 576.5 Q 1679.5 569.5 1666.5 551.5 L 1623.5 502.5 C 1603.5 479.5 1615.5 471.5 1641.5 486.5 Z" fill="lightgray"></path>
      </clipPath>
      <path clip-path="url(#make-me-a-hanzi-clip-10)" d="M 1707.5 613.5 L 1722.5 575.5 L 1653.5 510.5 L 1632.5 503.5 " fill="none" id="make-me-a-hanzi-animation-10" stroke-dasharray="286 572" stroke-linecap="round"></path>

      <clipPath id="make-me-a-hanzi-clip-11">
      <path d="M 1665.5 468.5 L 1641.5 486.5 L 1623.5 502.5 L 1617.5 506.5 L 1581.5 540.5 Q 1524.5 583.5 1504.5 557.5 Q 1496.5 547.5 1516.5 541.5 Q 1525.5 538.5 1543.5 526.5 L 1577.5 500.5 L 1651.5 424.5 L 1729.5 352.5 Q 1762.5 318.5 1810.5 318.5 Q 1835.5 318.5 1873.5 326.5 L 1909.5 334.5 L 1955.5 347.5 Q 1961.5 348.5 1961.5 355.5 Q 1961.5 361.5 1952.5 364.5 L 1867.5 384.5 Q 1849.5 387.5 1813.5 398.5 Q 1764.5 415.5 1734.5 428.5 Q 1705.5 441.5 1665.5 468.5 Z" fill="lightgray"></path>
      </clipPath>
      <path clip-path="url(#make-me-a-hanzi-clip-11)" d="M 1513.5 551.5 L 1522.5 554.5 L 1562.5 535.5 L 1672.5 435.5 L 1769.5 370.5 L 1815.5 357.5 L 1952.5 355.5 " fill="none" id="make-me-a-hanzi-animation-11" stroke-dasharray="632 1264" stroke-linecap="round"></path>

      <clipPath id="make-me-a-hanzi-clip-12">
      <path d="M 1317.5 251.5 L 1296.5 260.5 Q 1264.5 268.5 1262.5 260.5 Q 1257.5 254.5 1267.5 234.5 Q 1277.5 214.5 1277.5 162.5 L 1275.5 47.5 L 1270.5 14.5 Q 1266.5 -5.5 1261.5 -22.5 Q 1257.5 -39.5 1262.5 -52.5 Q 1265.5 -79.5 1279.5 -96.5 Q 1285.5 -106.5 1293.5 -106.5 Q 1299.5 -108.5 1306.5 -97.5 Q 1313.5 -86.5 1316.5 -59.5 L 1321.5 -20.5 L 1329.5 218.5 C 1330.5 245.5 1330.5 245.5 1317.5 251.5 Z" fill="lightgray"></path>
      </clipPath>
      <path clip-path="url(#make-me-a-hanzi-clip-12)" d="M 1270.5 254.5 L 1296.5 231.5 L 1301.5 214.5 L 1300.5 51.5 L 1289.5 -33.5 L 1293.5 -93.5 " fill="none" id="make-me-a-hanzi-animation-12" stroke-dasharray="489 978" stroke-linecap="round"></path>

      <clipPath id="make-me-a-hanzi-clip-13">
      <path d="M 1489.5 233.5 L 1534.5 238.5 L 1581.5 240.5 L 1637.5 244.5 L 1734.5 248.5 Q 1757.5 251.5 1768.5 242.5 Q 1773.5 238.5 1773.5 206.5 L 1774.5 38.5 Q 1774.5 20.5 1769.5 -1.5 Q 1764.5 -24.5 1752.5 -27.5 Q 1746.5 -28.5 1725.5 -20.5 L 1699.5 -11.5 Q 1688.5 -10.5 1685.5 -13.5 Q 1682.5 -16.5 1690.5 -24.5 L 1703.5 -37.5 L 1716.5 -53.5 L 1756.5 -111.5 Q 1762.5 -123.5 1768.5 -124.5 Q 1774.5 -125.5 1783.5 -122.5 Q 1794.5 -115.5 1798.5 -108.5 Q 1803.5 -102.5 1817.5 -80.5 Q 1831.5 -50.5 1833.5 -17.5 L 1829.5 130.5 Q 1824.5 165.5 1834.5 200.5 L 1840.5 218.5 L 1849.5 238.5 Q 1853.5 245.5 1853.5 252.5 Q 1854.5 258.5 1843.5 268.5 Q 1838.5 270.5 1830.5 276.5 Q 1822.5 282.5 1800.5 295.5 Q 1778.5 307.5 1768.5 306.5 Q 1759.5 304.5 1751.5 300.5 Q 1740.5 297.5 1722.5 294.5 L 1679.5 286.5 Q 1648.5 280.5 1617.5 278.5 L 1489.5 264.5 L 1317.5 251.5 C 1287.5 249.5 1299.5 214.5 1329.5 218.5 L 1407.5 228.5 L 1447.5 230.5 L 1489.5 233.5 Z" fill="lightgray"></path>
      </clipPath>
      <path clip-path="url(#make-me-a-hanzi-clip-13)" d="M 1325.5 248.5 L 1350.5 236.5 L 1734.5 273.5 L 1772.5 275.5 L 1791.5 265.5 L 1809.5 243.5 L 1801.5 183.5 L 1802.5 3.5 L 1793.5 -40.5 L 1776.5 -63.5 L 1766.5 -61.5 L 1693.5 -16.5 " fill="none" id="make-me-a-hanzi-animation-13" stroke-dasharray="1039 2078" stroke-linecap="round"></path>

      <clipPath id="make-me-a-hanzi-clip-14">
      <path d="M 1447.5 230.5 L 1441.5 212.5 Q 1437.5 196.5 1433.5 188.5 Q 1429.5 180.5 1411.5 158.5 Q 1394.5 136.5 1389.5 133.5 L 1367.5 116.5 Q 1355.5 109.5 1355.5 103.5 Q 1355.5 101.5 1367.5 103.5 Q 1401.5 109.5 1435.5 132.5 Q 1467.5 158.5 1481.5 179.5 Q 1495.5 199.5 1501.5 204.5 Q 1502.5 211.5 1497.5 221.5 L 1489.5 233.5 C 1472.5 258.5 1456.5 258.5 1447.5 230.5 Z" fill="lightgray"></path>
      </clipPath>
      <path clip-path="url(#make-me-a-hanzi-clip-14)" d="M 1493.5 207.5 L 1483.5 211.5 L 1467.5 205.5 L 1448.5 171.5 L 1429.5 151.5 L 1397.5 123.5 L 1361.5 104.5 " fill="none" id="make-me-a-hanzi-animation-14" stroke-dasharray="306 612" stroke-linecap="round"></path>

      <clipPath id="make-me-a-hanzi-clip-15">
      <path d="M 1581.5 240.5 L 1582.5 181.5 Q 1582.5 162.5 1585.5 155.5 Q 1588.5 148.5 1596.5 140.5 Q 1600.5 134.5 1618.5 125.5 Q 1636.5 116.5 1669.5 118.5 Q 1703.5 120.5 1714.5 122.5 Q 1739.5 131.5 1741.5 139.5 Q 1747.5 146.5 1739.5 154.5 Q 1736.5 163.5 1724.5 168.5 Q 1712.5 173.5 1704.5 171.5 L 1691.5 167.5 Q 1686.5 165.5 1667.5 164.5 Q 1649.5 162.5 1648.5 163.5 Q 1623.5 163.5 1621.5 183.5 L 1622.5 185.5 Q 1622.5 217.5 1627.5 222.5 L 1636.5 236.5 Q 1636.5 241.5 1637.5 244.5 C 1641.5 274.5 1580.5 270.5 1581.5 240.5 Z" fill="lightgray"></path>
      </clipPath>
      <path clip-path="url(#make-me-a-hanzi-clip-15)" d="M 1630.5 241.5 L 1602.5 218.5 L 1603.5 171.5 L 1609.5 158.5 L 1621.5 147.5 L 1650.5 140.5 L 1727.5 145.5 " fill="none" id="make-me-a-hanzi-animation-15" stroke-dasharray="349 698" stroke-linecap="round"></path>

      <clipPath id="make-me-a-hanzi-clip-16">
      <path d="M 1439.5 90.5 L 1418.5 91.5 L 1412.5 89.5 Q 1408.5 87.5 1410.5 85.5 Q 1410.5 82.5 1412.5 80.5 L 1424.5 70.5 L 1431.5 56.5 Q 1436.5 48.5 1437.5 37.5 L 1445.5 -3.5 L 1452.5 -29.5 Q 1456.5 -50.5 1469.5 -50.5 Q 1470.5 -52.5 1475.5 -45.5 L 1479.5 -31.5 L 1479.5 -2.5 L 1471.5 66.5 C 1469.5 80.5 1469.5 80.5 1451.5 86.5 L 1439.5 90.5 Z" fill="lightgray"></path>
      </clipPath>
      <path clip-path="url(#make-me-a-hanzi-clip-16)" d="M 1416.5 85.5 L 1440.5 74.5 L 1453.5 57.5 L 1467.5 -41.5 " fill="none" id="make-me-a-hanzi-animation-16" stroke-dasharray="276 552" stroke-linecap="round"></path>

      <clipPath id="make-me-a-hanzi-clip-17">
      <path d="M 1625.5 4.5 L 1650.5 45.5 Q 1654.5 55.5 1661.5 61.5 L 1676.5 75.5 Q 1682.5 83.5 1657.5 99.5 L 1639.5 108.5 Q 1621.5 116.5 1613.5 113.5 L 1554.5 102.5 L 1451.5 86.5 C 1421.5 81.5 1441.5 62.5 1471.5 66.5 L 1552.5 76.5 L 1591.5 79.5 Q 1595.5 81.5 1598.5 78.5 Q 1601.5 75.5 1601.5 69.5 L 1599.5 55.5 L 1594.5 13.5 C 1590.5 -16.5 1609.5 -21.5 1625.5 4.5 Z" fill="lightgray"></path>
      </clipPath>
      <path clip-path="url(#make-me-a-hanzi-clip-17)" d="M 1459.5 84.5 L 1476.5 78.5 L 1593.5 95.5 L 1619.5 90.5 L 1632.5 76.5 L 1615.5 26.5 L 1601.5 19.5 " fill="none" id="make-me-a-hanzi-animation-17" stroke-dasharray="378 756" stroke-linecap="round"></path>

      <clipPath id="make-me-a-hanzi-clip-18">
      <path d="M 1479.5 -31.5 L 1635.5 -17.5 Q 1647.5 -18.5 1642.5 -9.5 Q 1639.5 -4.5 1634.5 -2.5 Q 1630.5 -0.5 1625.5 4.5 C 1612.5 16.5 1612.5 16.5 1594.5 13.5 L 1479.5 -2.5 C 1449.5 -6.5 1449.5 -34.5 1479.5 -31.5 Z" fill="lightgray"></path>
      </clipPath>
      <path clip-path="url(#make-me-a-hanzi-clip-18)" d="M 1486.5 -24.5 L 1494.5 -15.5 L 1589.5 -3.5 L 1635.5 -9.5 " fill="none" id="make-me-a-hanzi-animation-18" stroke-dasharray="282 564" stroke-linecap="round"></path>

</g>
</svg>
